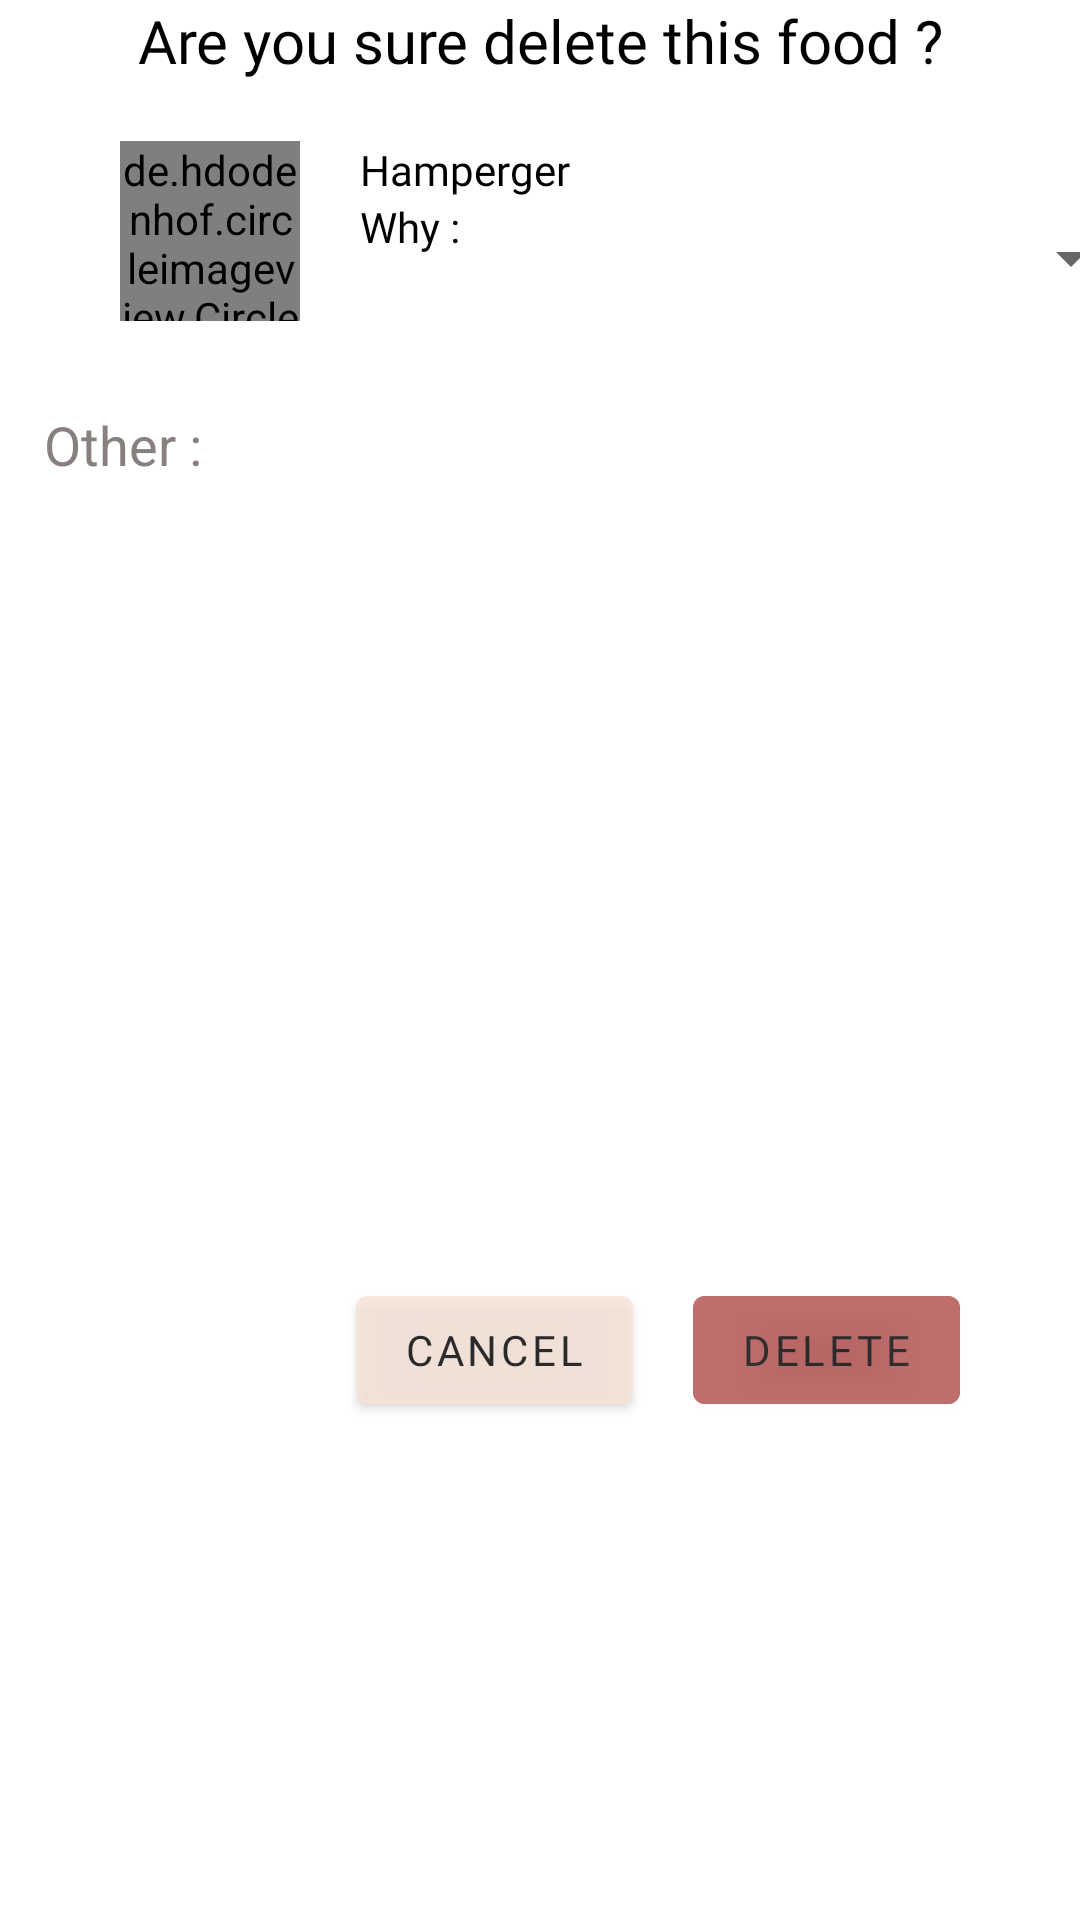

This screen was rendered from an Android layout file. Write that file and the resources it references.
<!-- AndroidManifest.xml: application theme Theme.Restaurantapp -->
<!-- res/layout/dialog_remove_food.xml -->
<?xml version="1.0" encoding="utf-8"?>
<androidx.constraintlayout.widget.ConstraintLayout xmlns:android="http://schemas.android.com/apk/res/android"
    xmlns:app="http://schemas.android.com/apk/res-auto"
    xmlns:tools="http://schemas.android.com/tools"
    android:layout_width="wrap_content"
    android:layout_height="wrap_content"
    android:background="@drawable/edittext_border_green">

    <de.hdodenhof.circleimageview.CircleImageView
        android:id="@+id/my_image_remove"
        android:layout_width="60dp"
        android:layout_height="60dp"
        android:layout_marginStart="40dp"
        android:layout_marginTop="20dp"
        android:layout_weight="4"
        android:src="@drawable/hampogar"
        app:layout_constraintStart_toStartOf="parent"
        app:layout_constraintTop_toBottomOf="@+id/textView23"
        tools:ignore="MissingConstraints" />

    <LinearLayout
        android:id="@+id/linearLayout11"
        android:layout_width="wrap_content"
        android:layout_height="wrap_content"
        android:layout_marginStart="20dp"
        android:layout_marginTop="20dp"
        android:layout_weight="1"
        android:orientation="vertical"
        app:layout_constraintStart_toEndOf="@+id/my_image_remove"
        app:layout_constraintTop_toBottomOf="@+id/textView23">

        <TextView
            android:id="@+id/tv_name_remove"
            android:layout_width="match_parent"
            android:layout_height="match_parent"
            android:layout_weight="1"
            android:fontFamily="@font/bevan"
            android:text="Hamperger"
            android:textColor="@color/black" />

        <LinearLayout
            android:layout_width="match_parent"
            android:layout_height="match_parent"
            android:layout_weight="1"
            android:orientation="horizontal">

            <TextView
                android:id="@+id/textView26"
                android:layout_width="60dp"
                android:layout_height="40dp"
                android:layout_weight="1"
                android:fontFamily="@font/bevan"
                android:text="Why : "
                android:textColor="@color/black" />

            <Spinner
                android:id="@+id/sp_reason"
                android:layout_width="201dp"
                android:layout_height="40dp"
                android:layout_weight="1" />
        </LinearLayout>

    </LinearLayout>

    <TextView
        android:id="@+id/textView23"
        android:layout_width="match_parent"
        android:layout_height="wrap_content"
        android:fontFamily="@font/bevan"
        android:gravity="center_horizontal"
        android:text="Are you sure delete this food ?"
        android:textColor="@color/black"
        android:textSize="20dp"
        app:layout_constraintEnd_toEndOf="parent"
        app:layout_constraintStart_toStartOf="parent"
        app:layout_constraintTop_toTopOf="parent" />

    <EditText
        android:id="@+id/editTextTextPersonName2"
        android:layout_width="331dp"
        android:layout_height="124dp"
        android:layout_marginTop="30dp"
        android:background="@drawable/search_edit_text_background"
        android:ems="10"
        android:gravity="start"
        android:hint="Other : "
        android:inputType="textPersonName"
        android:textColor="@color/black"
        android:textColorHint="@color/gray"
        app:layout_constraintEnd_toEndOf="parent"
        app:layout_constraintStart_toStartOf="parent"
        app:layout_constraintTop_toBottomOf="@+id/linearLayout11" />

    <Button
        android:id="@+id/btn_del"
        android:layout_width="wrap_content"
        android:layout_height="wrap_content"
        android:layout_marginTop="20dp"
        android:layout_marginEnd="40dp"
        android:layout_marginBottom="20dp"
        android:alpha="0.8"
        android:backgroundTint="#B14A4A"
        android:fontFamily="@font/abril_fatface"
        android:text="Delete"
        android:textColor="#FF000000"
        app:layout_constraintBottom_toBottomOf="parent"
        app:layout_constraintEnd_toEndOf="parent"
        app:layout_constraintTop_toBottomOf="@+id/editTextTextPersonName2" />

    <Button
        android:id="@+id/btn_cancel"
        android:layout_width="wrap_content"
        android:layout_height="wrap_content"
        android:layout_marginTop="20dp"
        android:layout_marginEnd="20dp"
        android:layout_marginBottom="20dp"
        android:alpha="0.8"
        android:backgroundTint="#F8E3D7"
        android:fontFamily="@font/abril_fatface"
        android:text="Cancel"
        android:textColor="#FF000000"
        app:layout_constraintBottom_toBottomOf="parent"
        app:layout_constraintEnd_toStartOf="@+id/btn_del"
        app:layout_constraintTop_toBottomOf="@+id/editTextTextPersonName2" />

</androidx.constraintlayout.widget.ConstraintLayout>
<!-- resources referenced by this layout -->
<resources>
  <color name="black">#FF000000</color>
  <color name="gray">#887F7F</color>
  <style name="Theme.Restaurantapp" parent="Theme.MaterialComponents.DayNight.NoActionBar">
          
          <item name="colorPrimary">@color/purple_500</item>
          <item name="colorPrimaryVariant">@color/purple_700</item>
          <item name="colorOnPrimary">@color/white</item>
          
          <item name="colorSecondary">@color/teal_200</item>
          <item name="colorSecondaryVariant">@color/teal_700</item>
          <item name="colorOnSecondary">@color/black</item>
          
          <item name="android:statusBarColor">?attr/colorPrimaryVariant</item>
          
      </style>
  <color name="purple_500">#FF6200EE</color>
  <color name="purple_700">#FF3700B3</color>
  <color name="white">#FFFFFFFF</color>
  <color name="teal_200">#FF03DAC5</color>
  <color name="teal_700">#FF018786</color>
</resources>
